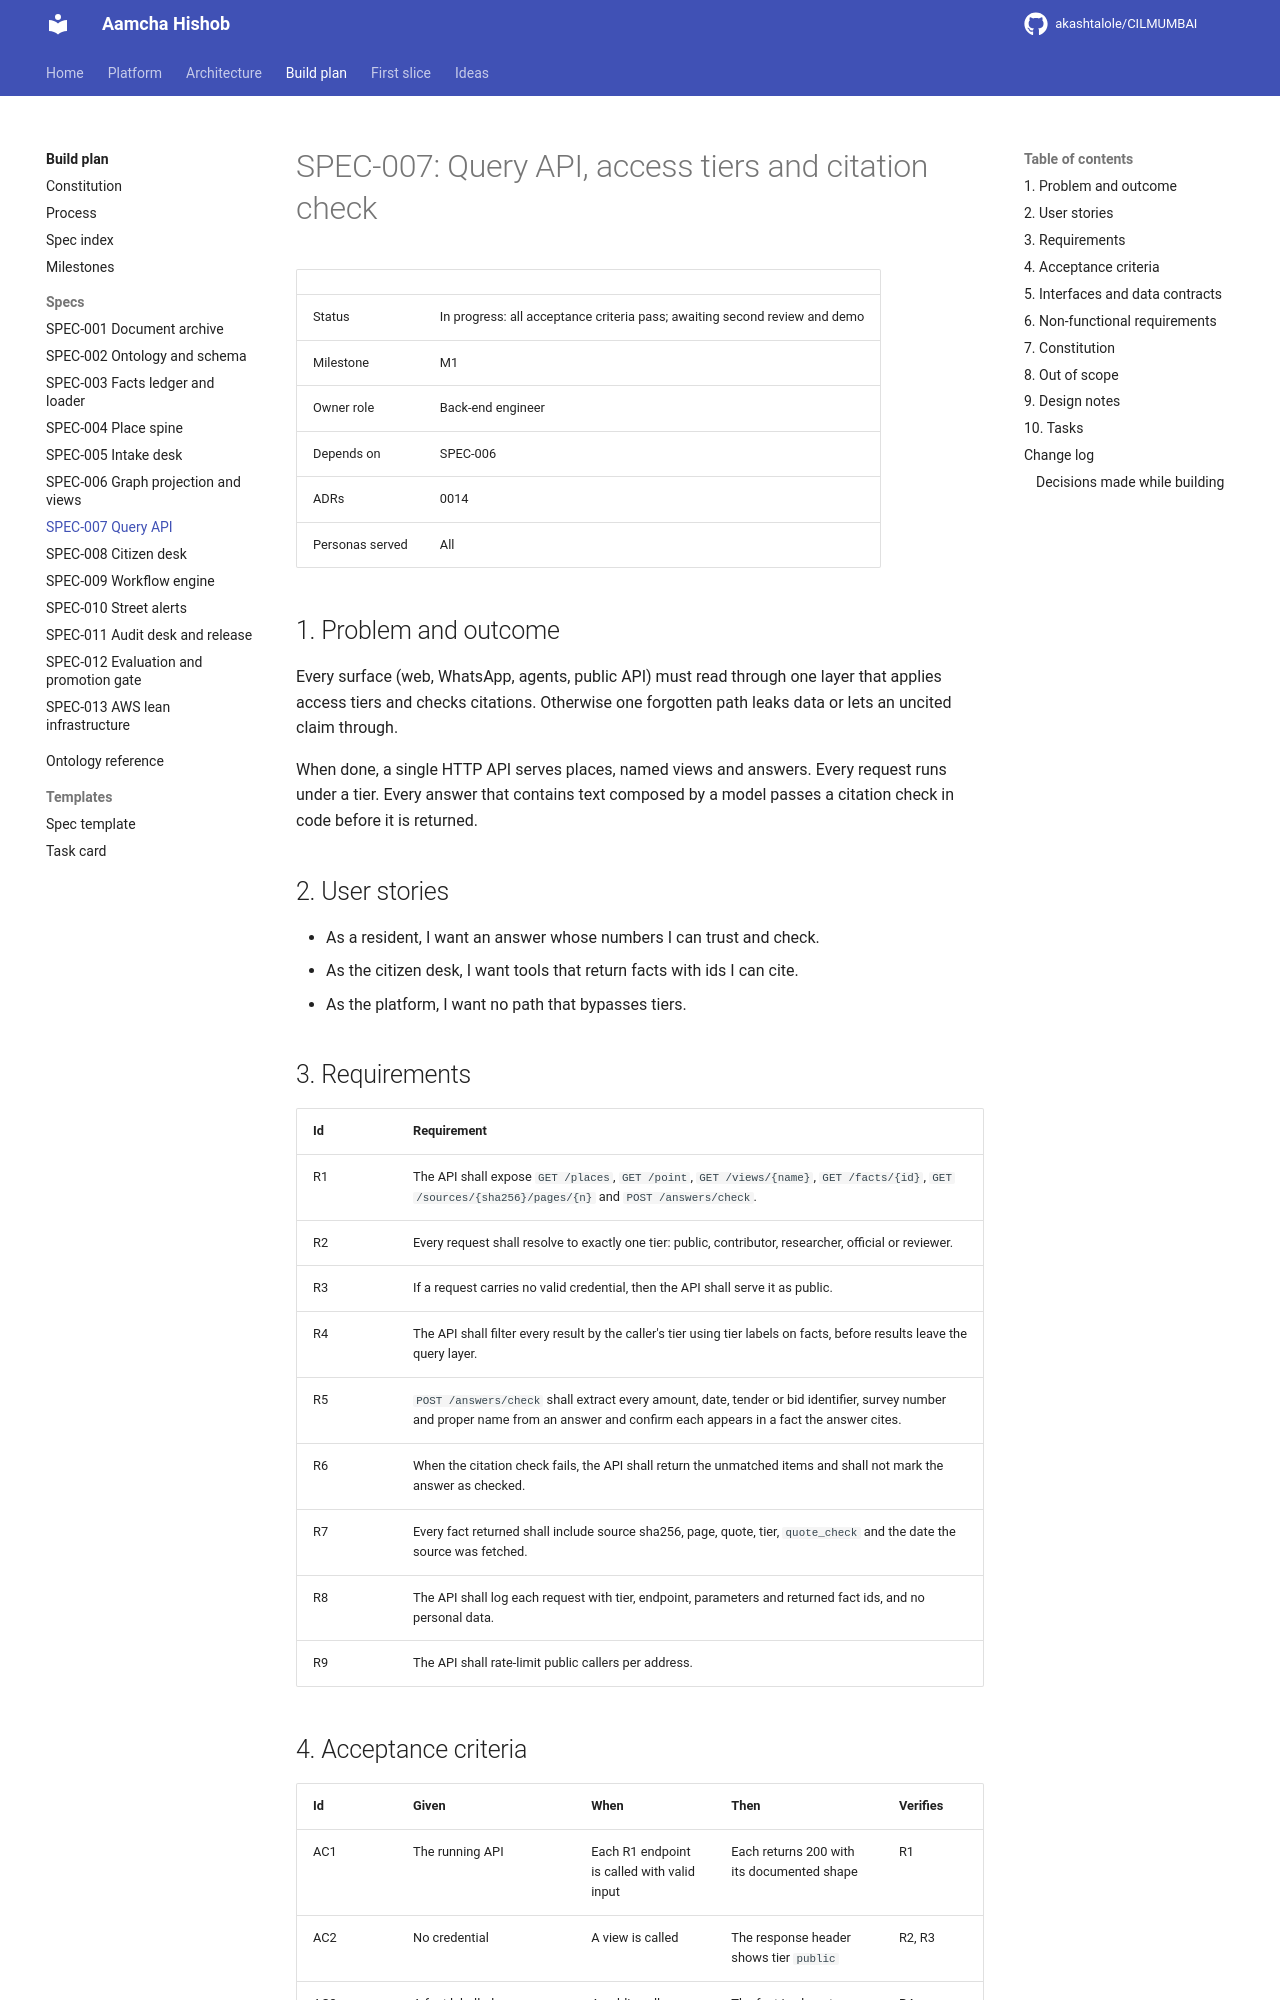

repository: akashtalole/CILMUMBAI · page: aamcha-hishob-specs/specs/SPEC-007-query-api/index.html · generator: mkdocs

# SPEC-007: Query API, access tiers and citation check

| | |
|---|---|
| Status | In progress: all acceptance criteria pass; awaiting second review and demo |
| Milestone | M1 |
| Owner role | Back-end engineer |
| Depends on | SPEC-006 |
| ADRs | 0014 |
| Personas served | All |

## 1. Problem and outcome

Every surface (web, WhatsApp, agents, public API) must read through one layer that applies access tiers and checks citations. Otherwise one forgotten path leaks data or lets an uncited claim through.

When done, a single HTTP API serves places, named views and answers. Every request runs under a tier. Every answer that contains text composed by a model passes a citation check in code before it is returned.

## 2. User stories

- As a resident, I want an answer whose numbers I can trust and check.
- As the citizen desk, I want tools that return facts with ids I can cite.
- As the platform, I want no path that bypasses tiers.

## 3. Requirements

| Id | Requirement |
|---|---|
| R1 | The API shall expose `GET /places`, `GET /point`, `GET /views/{name}`, `GET /facts/{id}`, `GET /sources/{sha256}/pages/{n}` and `POST /answers/check`. |
| R2 | Every request shall resolve to exactly one tier: public, contributor, researcher, official or reviewer. |
| R3 | If a request carries no valid credential, then the API shall serve it as public. |
| R4 | The API shall filter every result by the caller's tier using tier labels on facts, before results leave the query layer. |
| R5 | `POST /answers/check` shall extract every amount, date, tender or bid identifier, survey number and proper name from an answer and confirm each appears in a fact the answer cites. |
| R6 | When the citation check fails, the API shall return the unmatched items and shall not mark the answer as checked. |
| R7 | Every fact returned shall include source sha256, page, quote, tier, `quote_check` and the date the source was fetched. |
| R8 | The API shall log each request with tier, endpoint, parameters and returned fact ids, and no personal data. |
| R9 | The API shall rate-limit public callers per address. |
